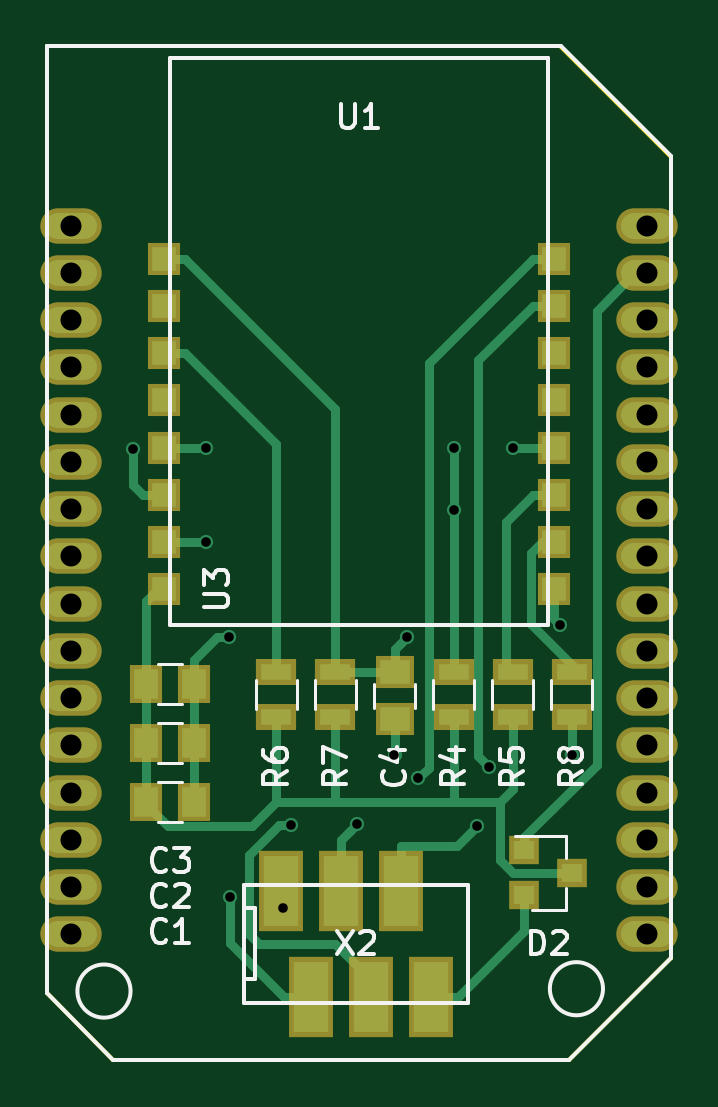
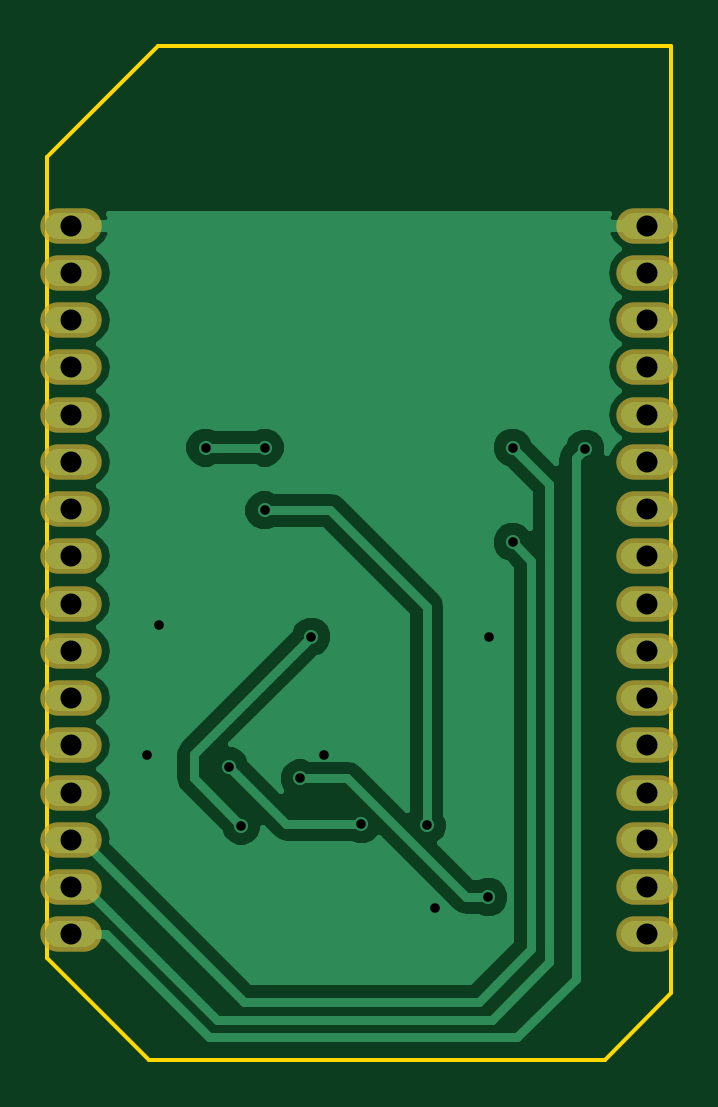
Circuit board: 8 layer files. Board 26.4 x 42.9 mm.
- bottom_copper: omg-esp-B.Cu.gbr (19636 bytes)
- bottom_mask: omg-esp-B.Mask.gbr (1166 bytes)
- bottom_silk: omg-esp-B.SilkS.gbr (297 bytes)
- outline: omg-esp-Edge.Cuts.gbr (685 bytes)
- top_copper: omg-esp-F.Cu.gbr (7996 bytes)
- top_mask: omg-esp-F.Mask.gbr (2482 bytes)
- top_silk: omg-esp-F.SilkS.gbr (11001 bytes)
- drill: omg-esp.drl (979 bytes)

=== bottom_copper: omg-esp-B.Cu.gbr (19636 bytes, source omitted) ===
=== bottom_mask: omg-esp-B.Mask.gbr ===
G04 #@! TF.FileFunction,Soldermask,Bot*
%FSLAX46Y46*%
G04 Gerber Fmt 4.6, Leading zero omitted, Abs format (unit mm)*
G04 Created by KiCad (PCBNEW 4.0.7-e2-6376~58~ubuntu16.04.1) date Thu Oct  4 00:19:24 2018*
%MOMM*%
%LPD*%
G01*
G04 APERTURE LIST*
%ADD10C,0.100000*%
%ADD11O,2.600000X1.500000*%
G04 APERTURE END LIST*
D10*
D11*
X136301100Y-112603600D03*
X136301100Y-114603600D03*
X136301100Y-116603600D03*
X136301100Y-118603600D03*
X136301100Y-120603600D03*
X136301100Y-122603600D03*
X136301100Y-124603600D03*
X136301100Y-126603600D03*
X136301100Y-128603600D03*
X136301100Y-130603600D03*
X136301100Y-132603600D03*
X136301100Y-134603600D03*
X136301100Y-136603600D03*
X136301100Y-138603600D03*
X136301100Y-140603600D03*
X136301100Y-142603600D03*
X160701100Y-142603600D03*
X160701100Y-140603600D03*
X160701100Y-138603600D03*
X160701100Y-136603600D03*
X160701100Y-134603600D03*
X160701100Y-132603600D03*
X160701100Y-130603600D03*
X160701100Y-128603600D03*
X160701100Y-126603600D03*
X160701100Y-124603600D03*
X160701100Y-122603600D03*
X160701100Y-120603600D03*
X160701100Y-118603600D03*
X160701100Y-116603600D03*
X160701100Y-114603600D03*
X160701100Y-112603600D03*
M02*

=== bottom_silk: omg-esp-B.SilkS.gbr ===
G04 #@! TF.FileFunction,Legend,Bot*
%FSLAX46Y46*%
G04 Gerber Fmt 4.6, Leading zero omitted, Abs format (unit mm)*
G04 Created by KiCad (PCBNEW 4.0.7-e2-6376~58~ubuntu16.04.1) date Thu Oct  4 00:19:24 2018*
%MOMM*%
%LPD*%
G01*
G04 APERTURE LIST*
%ADD10C,0.100000*%
G04 APERTURE END LIST*
D10*
M02*

=== outline: omg-esp-Edge.Cuts.gbr ===
G04 #@! TF.FileFunction,Profile,NP*
%FSLAX46Y46*%
G04 Gerber Fmt 4.6, Leading zero omitted, Abs format (unit mm)*
G04 Created by KiCad (PCBNEW 4.0.7-e2-6376~58~ubuntu16.04.1) date Thu Oct  4 00:19:24 2018*
%MOMM*%
%LPD*%
G01*
G04 APERTURE LIST*
%ADD10C,0.100000*%
%ADD11C,0.150000*%
G04 APERTURE END LIST*
D10*
D11*
X135300000Y-145100000D02*
X138100000Y-147900000D01*
X135300000Y-105000000D02*
X135300000Y-145100000D01*
X157000000Y-105000000D02*
X135300000Y-105000000D01*
X161700000Y-109700000D02*
X157000000Y-105000000D01*
X161700000Y-143600000D02*
X161700000Y-109700000D01*
X157400000Y-147900000D02*
X161700000Y-143600000D01*
X138100000Y-147900000D02*
X157400000Y-147900000D01*
M02*

=== top_copper: omg-esp-F.Cu.gbr (7996 bytes, source omitted) ===
=== top_mask: omg-esp-F.Mask.gbr ===
G04 #@! TF.FileFunction,Soldermask,Top*
%FSLAX46Y46*%
G04 Gerber Fmt 4.6, Leading zero omitted, Abs format (unit mm)*
G04 Created by KiCad (PCBNEW 4.0.7-e2-6376~58~ubuntu16.04.1) date Thu Oct  4 00:19:24 2018*
%MOMM*%
%LPD*%
G01*
G04 APERTURE LIST*
%ADD10C,0.100000*%
%ADD11R,1.400000X1.650000*%
%ADD12R,1.650000X1.400000*%
%ADD13R,1.300000X1.200000*%
%ADD14R,1.700000X1.100000*%
%ADD15O,2.600000X1.500000*%
%ADD16R,1.400000X1.400000*%
%ADD17R,1.900000X3.400000*%
G04 APERTURE END LIST*
D10*
D11*
X139500000Y-137000000D03*
X141500000Y-137000000D03*
X139500000Y-134500000D03*
X141500000Y-134500000D03*
X139500000Y-132000000D03*
X141500000Y-132000000D03*
D12*
X150000000Y-133500000D03*
X150000000Y-131500000D03*
D13*
X155500000Y-139050000D03*
X155500000Y-140950000D03*
X157500000Y-140000000D03*
D14*
X152500000Y-131500000D03*
X152500000Y-133400000D03*
X155000000Y-131500000D03*
X155000000Y-133400000D03*
X145000000Y-131500000D03*
X145000000Y-133400000D03*
X147500000Y-131500000D03*
X147500000Y-133400000D03*
X157500000Y-131500000D03*
X157500000Y-133400000D03*
D15*
X136301100Y-112603600D03*
X136301100Y-114603600D03*
X136301100Y-116603600D03*
X136301100Y-118603600D03*
X136301100Y-120603600D03*
X136301100Y-122603600D03*
X136301100Y-124603600D03*
X136301100Y-126603600D03*
X136301100Y-128603600D03*
X136301100Y-130603600D03*
X136301100Y-132603600D03*
X136301100Y-134603600D03*
X136301100Y-136603600D03*
X136301100Y-138603600D03*
X136301100Y-140603600D03*
X136301100Y-142603600D03*
X160701100Y-142603600D03*
X160701100Y-140603600D03*
X160701100Y-138603600D03*
X160701100Y-136603600D03*
X160701100Y-134603600D03*
X160701100Y-132603600D03*
X160701100Y-130603600D03*
X160701100Y-128603600D03*
X160701100Y-126603600D03*
X160701100Y-124603600D03*
X160701100Y-122603600D03*
X160701100Y-120603600D03*
X160701100Y-118603600D03*
X160701100Y-116603600D03*
X160701100Y-114603600D03*
X160701100Y-112603600D03*
D16*
X140251100Y-114000000D03*
X140251100Y-116000000D03*
X140251100Y-118000000D03*
X140251100Y-120000000D03*
X140251100Y-122000000D03*
X140251100Y-124000000D03*
X140251100Y-126000000D03*
X140251100Y-128000000D03*
X156751100Y-128000000D03*
X156751100Y-126000000D03*
X156751100Y-124000000D03*
X156751100Y-122000000D03*
X156751100Y-120000000D03*
X156751100Y-118000000D03*
X156751100Y-116000000D03*
X156751100Y-114000000D03*
D17*
X145190000Y-140750000D03*
X146460000Y-145250000D03*
X147730000Y-140750000D03*
X149000000Y-145250000D03*
X150270000Y-140750000D03*
X151540000Y-145250000D03*
M02*

=== top_silk: omg-esp-F.SilkS.gbr (11001 bytes, source omitted) ===
=== drill: omg-esp.drl ===
M48
;DRILL file {KiCad 4.0.7-e2-6376~58~ubuntu16.04.1} date Thu Oct  4 00:19:27 2018
;FORMAT={-:-/ absolute / inch / decimal}
FMAT,2
INCH,TZ
T1C0.016
T2C0.035
%
G90
G05
M72
T1
X5.4697Y-4.8049
X5.5906Y-4.8031
X5.5906Y-4.9606
X5.6299Y-5.1181
X5.631Y-5.5522
X5.7202Y-5.5699
X5.7337Y-5.4322
X5.843Y-5.4301
X5.9055Y-5.315
X5.9264Y-5.1184
X5.9449Y-5.3543
X6.0039Y-4.8031
X6.0041Y-4.9076
X6.0433Y-5.4331
X6.063Y-5.3346
X6.1024Y-4.8031
X6.1807Y-5.0984
X6.2008Y-5.315
T2
X5.3662Y-4.4332
X5.3662Y-4.512
X5.3662Y-4.5907
X5.3662Y-4.6694
X5.3662Y-4.7482
X5.3662Y-4.8269
X5.3662Y-4.9057
X5.3662Y-4.9844
X5.3662Y-5.0631
X5.3662Y-5.1419
X5.3662Y-5.2206
X5.3662Y-5.2994
X5.3662Y-5.3781
X5.3662Y-5.4568
X5.3662Y-5.5356
X5.3662Y-5.6143
X6.3268Y-4.4332
X6.3268Y-4.512
X6.3268Y-4.5907
X6.3268Y-4.6694
X6.3268Y-4.7482
X6.3268Y-4.8269
X6.3268Y-4.9057
X6.3268Y-4.9844
X6.3268Y-5.0631
X6.3268Y-5.1419
X6.3268Y-5.2206
X6.3268Y-5.2994
X6.3268Y-5.3781
X6.3268Y-5.4568
X6.3268Y-5.5356
X6.3268Y-5.6143
T0
M30

